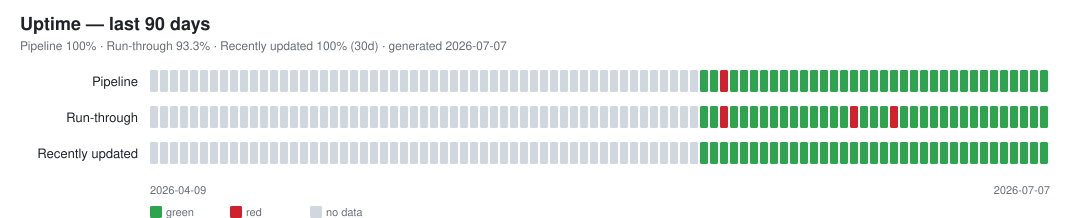

The data file committed next to this chart (first rows):
date, pipeline, run_through, n_skipped, skipped_ids, recently_updated, n_stale, stale_ids, n_datasets
2026-06-03, green, green, 0, , green, 0, , 70
2026-06-04, green, green, 0, , green, 0, , 70
2026-06-06, green, green, 0, , green, 0, , 70
2026-06-07, green, green, 0, , green, 0, , 70
2026-06-08, green, green, 0, , green, 0, , 70
2026-06-09, green, green, 0, , green, 0, , 70
2026-06-10, green, green, 0, , green, 0, , 70
2026-06-11, green, green, 0, , green, 0, , 70
2026-06-12, green, green, 0, , green, 0, , 70
2026-06-13, green, green, 0, , green, 0, , 70
2026-06-14, green, green, 0, , green, 0, , 70
2026-06-15, green, green, 0, , green, 0, , 70
2026-06-16, green, green, 0, , green, 0, , 70
2026-06-17, green, green, 0, , green, 0, , 70
2026-06-18, green, red, 12, ch_fso_cpi;ch_fso_ppi;ch_fso_wage_idx;ch…, green, 0, , 70
2026-06-19, green, green, 0, , green, 0, , 70
2026-06-20, green, green, 0, , green, 0, , 70
2026-06-21, green, green, 0, , green, 0, , 70
2026-06-22, green, red, 1, ch_adecco_sjmi, green, 0, , 70
2026-06-23, green, green, 0, , green, 0, , 70
2026-06-24, green, green, 0, , green, 0, , 70
2026-06-25, green, green, 0, , green, 0, , 70
2026-06-26, green, green, 0, , green, 0, , 70
2026-06-27, green, green, 0, , green, 0, , 70
2026-06-28, green, green, 0, , green, 0, , 70
2026-06-29, green, green, 0, , green, 0, , 70
2026-06-30, green, green, 0, , green, 0, , 70
2026-07-01, green, green, 0, , green, 0, , 70
2026-07-02, green, green, 0, , green, 0, , 70
2026-07-03, green, green, 0, , green, 0, , 70
2026-07-04, green, green, 0, , green, 0, , 70
2026-07-05, green, green, 0, , green, 0, , 70
2026-07-06, green, green, 0, , green, 0, , 70
2026-07-07, green, green, 0, , green, 0, , 70
